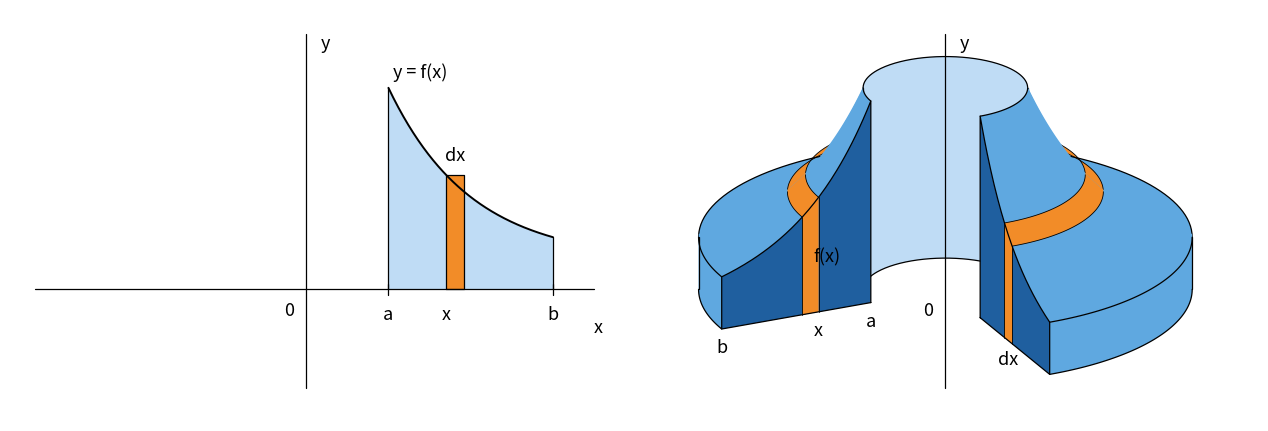

Here is the Python script that generated this plot:
#!/usr/bin/env python3
"""
Shell method for volumes of revolution — two-panel vector diagram.

LEFT : 2D region under y = f(x), a <= x <= b, with one vertical strip of width dx.
RIGHT: the solid obtained by rotating that region 360° about the y-axis, drawn
       with a 90° wedge removed (270° shown) so the interior is visible.
       The orange strip becomes a thin cylindrical shell of inner radius x,
       outer radius x + dx and height f(x), coaxial with the y-axis.

The right panel is a flat oblique (cabinet-style) projection of the solid:
    screen_x = r * cos(phi)
    screen_y = y + E * r * sin(phi)
so the y-axis is the same vertical line (screen_x = 0) in both panels and all
heights are drawn at the same scale. Surfaces are painted back-to-front.

Output: shell_method.svg / .pdf (vector) and shell_method.png.
"""

import numpy as np
import matplotlib.pyplot as plt
from matplotlib.patches import Polygon

# --------------------------------------------------------------------------- #
# Parameters
# --------------------------------------------------------------------------- #
a, b = 1.0, 3.0            # limits of integration (a = b/3)
x0, dx = 1.7, 0.22         # position and radial thickness of the strip / shell
E = 0.38                   # foreshortening of the depth direction (elevated view)
OV = np.radians(2)         # angular overlap between adjacent pieces (hides AA seams)
PHI1, PHI2 = np.radians(205), np.radians(295)   # removed wedge: 205° -> 295°
                                                # (phi = 270° points at the viewer)

LIGHT, MED, DARK = "#BFDCF5", "#5FA8E0", "#1F5F9F"
ORANGE = "#F28C28"
LW = 0.9                   # outline width
FONT = dict(family="sans-serif", fontsize=13, zorder=100)


def f(x):
    """Smooth decreasing profile, positive on [a, b]."""
    return 0.35 + 2.1 * np.exp(-(x - a))


# --------------------------------------------------------------------------- #
# Drawing helpers
# --------------------------------------------------------------------------- #
def proj(r, phi, y):
    """Project cylindrical coordinates (r, phi, y) onto the page."""
    r, phi, y = np.broadcast_arrays(np.asarray(r, float),
                                    np.asarray(phi, float),
                                    np.asarray(y, float))
    return np.c_[r * np.cos(phi), y + E * r * np.sin(phi)]


def fill(ax, pts, color, z=0):
    ax.add_patch(Polygon(pts, closed=True, fc=color, ec="none", lw=0, zorder=z))


def line(ax, pts, z=0, **kw):
    kw = {**dict(color="k", lw=LW, solid_capstyle="round",
                 solid_joinstyle="round"), **kw}
    ax.plot(pts[:, 0], pts[:, 1], zorder=z, **kw)


def roof_piece(p0, p1, r0, r1):
    """Polygon of the top surface y = f(r), r in [r0, r1], phi in [p0, p1]."""
    ph = np.linspace(p0, p1, 160)
    rs = np.linspace(r0, r1, 60)
    return np.vstack([proj(r1, ph, f(r1)),               # outer arc
                      proj(rs[::-1], p1, f(rs[::-1])),   # radial edge at p1
                      proj(r0, ph[::-1], f(r0)),         # inner arc (back)
                      proj(rs, p0, f(rs))])              # radial edge at p0


def cut_face(phi, r0, r1):
    """Flat face in the half-plane at angle phi: 0 <= y <= f(r), r0 <= r <= r1."""
    rs = np.linspace(r0, r1, 80)
    return np.vstack([proj(rs, phi, 0.0), proj(rs[::-1], phi, f(rs[::-1]))])


def wall_band(r, p0, p1, y0, y1):
    """Vertical cylindrical band of radius r between heights y0 and y1."""
    ph = np.linspace(p0, p1, 160)
    return np.vstack([proj(r, ph, y0), proj(r, ph[::-1], y1)])


# --------------------------------------------------------------------------- #
# Figure
# --------------------------------------------------------------------------- #
fig, (axL, axR) = plt.subplots(1, 2, figsize=(13, 6.2), facecolor="white")
XLIM, YLIM = (-3.6, 3.8), (-1.6, 3.4)
for ax in (axL, axR):
    ax.set_xlim(*XLIM)
    ax.set_ylim(*YLIM)
    ax.set_aspect("equal")
    ax.axis("off")

# =========================== LEFT PANEL: 2D region ========================== #
xs = np.linspace(a, b, 200)

# shaded region under the curve
fill(axL, np.vstack([np.c_[xs, np.zeros_like(xs)],
                     np.c_[xs[::-1], f(xs[::-1])]]), LIGHT, 1)

# orange strip: x -> x+dx, 0 -> f(x)
strip = np.array([[x0, 0], [x0 + dx, 0], [x0 + dx, f(x0)], [x0, f(x0)]])
fill(axL, strip, ORANGE, 2)
line(axL, np.vstack([strip, strip[:1]]), 3)

# curve and vertical sides of the region
line(axL, np.c_[xs, f(xs)], 3, lw=1.4)
line(axL, np.array([[a, 0], [a, f(a)]]), 3)
line(axL, np.array([[b, 0], [b, f(b)]]), 3)

# axes
line(axL, np.array([[XLIM[0] + 0.3, 0], [XLIM[1] - 0.3, 0]]), 4)
line(axL, np.array([[0, YLIM[0] + 0.4], [0, YLIM[1] - 0.3]]), 4)
for t in (a, b):
    line(axL, np.array([[t, -0.07], [t, 0.07]]), 4)

# labels
axL.text(XLIM[1] - 0.25, -0.35, "x", ha="center", va="top", **FONT)
axL.text(0.18, YLIM[1] - 0.3, "y", ha="left", va="top", **FONT)
axL.text(-0.15, -0.15, "0", ha="right", va="top", **FONT)
axL.text(a, -0.2, "a", ha="center", va="top", **FONT)
axL.text(b, -0.2, "b", ha="center", va="top", **FONT)
axL.text(x0, -0.2, "x", ha="center", va="top", **FONT)
axL.text(x0 + dx / 2, f(x0) + 0.12, "dx", ha="center", va="bottom", **FONT)
axL.text(1.05, f(1.05) + 0.18, "y = f(x)", ha="left", va="bottom", **FONT)

# ==================== RIGHT PANEL: 270° cutaway of the solid ================ #
TWO_PI = 2 * np.pi
z = 0  # running z-order (painter's algorithm, back to front)

# 1. back part of the top surface (phi 0° -> 180°) + orange band on it
z += 1; fill(axR, roof_piece(0, np.pi, a, b), MED, z)
z += 1; fill(axR, roof_piece(0, np.pi, x0, x0 + dx), ORANGE, z)
z += 1
ph = np.linspace(0, np.pi, 160)
line(axR, proj(b, ph, f(b)), z)                         # outer rim
for r in (x0, x0 + dx):
    line(axR, proj(r, ph, f(r)), z, lw=0.6)             # band edges

# 2. inner cylindrical wall (hollow core of radius a), back half, seen from inside
z += 1; fill(axR, wall_band(a, 0, np.pi, 0.0, f(a)), LIGHT, z)
z += 1
line(axR, proj(a, ph, 0.0), z)                          # base arc
line(axR, proj(a, ph, f(a)), z)                         # inner rim
line(axR, proj(a, np.pi, np.array([0.0, f(a)])), z)     # left silhouette
line(axR, proj(a, 0.0, np.array([0.0, f(a)])), z)       # right silhouette

# 3. front-left part of the top surface (180° -> 205°) and outer wall there
z += 1; fill(axR, roof_piece(np.pi - OV, PHI1, a, b), MED, z)
z += 1; fill(axR, roof_piece(np.pi - OV, PHI1, x0, x0 + dx), ORANGE, z)
z += 1; fill(axR, wall_band(b, np.pi, PHI1, 0.0, f(b)), MED, z)
z += 1
ph = np.linspace(np.pi, PHI1, 60)
line(axR, proj(b, ph, f(b)), z)                         # outer rim
line(axR, proj(b, ph, 0.0), z)                          # outer base
line(axR, proj(b, np.pi, np.array([0.0, f(b)])), z)     # outer silhouette
line(axR, proj(a, ph, f(a)), z)                         # inner rim
for r in (x0, x0 + dx):
    line(axR, proj(r, ph, f(r)), z, lw=0.6)

# 4. front-right part of the top surface (295° -> 360°) and outer wall there
z += 1; fill(axR, roof_piece(PHI2, TWO_PI + OV, a, b), MED, z)
z += 1; fill(axR, roof_piece(PHI2, TWO_PI + OV, x0, x0 + dx), ORANGE, z)
z += 1; fill(axR, wall_band(b, PHI2, TWO_PI, 0.0, f(b)), MED, z)
z += 1
ph = np.linspace(PHI2, TWO_PI, 120)
line(axR, proj(b, ph, f(b)), z)
line(axR, proj(b, ph, 0.0), z)
line(axR, proj(b, TWO_PI, np.array([0.0, f(b)])), z)
line(axR, proj(a, ph, f(a)), z)
for r in (x0, x0 + dx):
    line(axR, proj(r, ph, f(r)), z, lw=0.6)

# 5. the two flat cut faces (dark blue) carrying the shell's cross-section (orange)
for phi in (PHI1, PHI2):
    z += 1; fill(axR, cut_face(phi, a, b), DARK, z)
    z += 1; fill(axR, cut_face(phi, x0, x0 + dx), ORANGE, z)
    z += 1
    face = cut_face(phi, a, b)
    line(axR, np.vstack([face, face[:1]]), z)
    line(axR, proj(x0, phi, np.array([0.0, f(x0)])), z, lw=0.6)
    line(axR, proj(x0 + dx, phi, np.array([0.0, f(x0 + dx)])), z, lw=0.6)

# 6. axis of revolution (seen through the opening) and labels
z += 1
line(axR, np.array([[0, YLIM[0] + 0.4], [0, YLIM[1] - 0.3]]), z)
axR.text(0.18, YLIM[1] - 0.3, "y", ha="left", va="top", **FONT)
axR.text(-0.15, -0.15, "0", ha="right", va="top", **FONT)

pa, pb, px = (proj(r, PHI1, 0.0)[0] for r in (a, b, x0))
axR.text(pa[0], pa[1] - 0.12, "a", ha="center", va="top", **FONT)
axR.text(pb[0], pb[1] - 0.12, "b", ha="center", va="top", **FONT)
axR.text(px[0], px[1] - 0.12, "x", ha="center", va="top", **FONT)

pfx = proj(x0 + dx, PHI1, f(x0) / 2)[0]
axR.text(pfx[0] + 0.14, pfx[1], "f(x)", ha="left", va="center", **FONT)

pdx = proj(x0 + dx / 2, PHI2, 0.0)[0]
axR.text(pdx[0], pdx[1] - 0.12, "dx", ha="center", va="top", **FONT)

# --------------------------------------------------------------------------- #
plt.subplots_adjust(left=0.02, right=0.98, top=0.98, bottom=0.02, wspace=0.05)
for ext in ("svg", "pdf", "png"):
    fig.savefig(f"shell_method.{ext}", dpi=200, facecolor="white")
plt.show()
